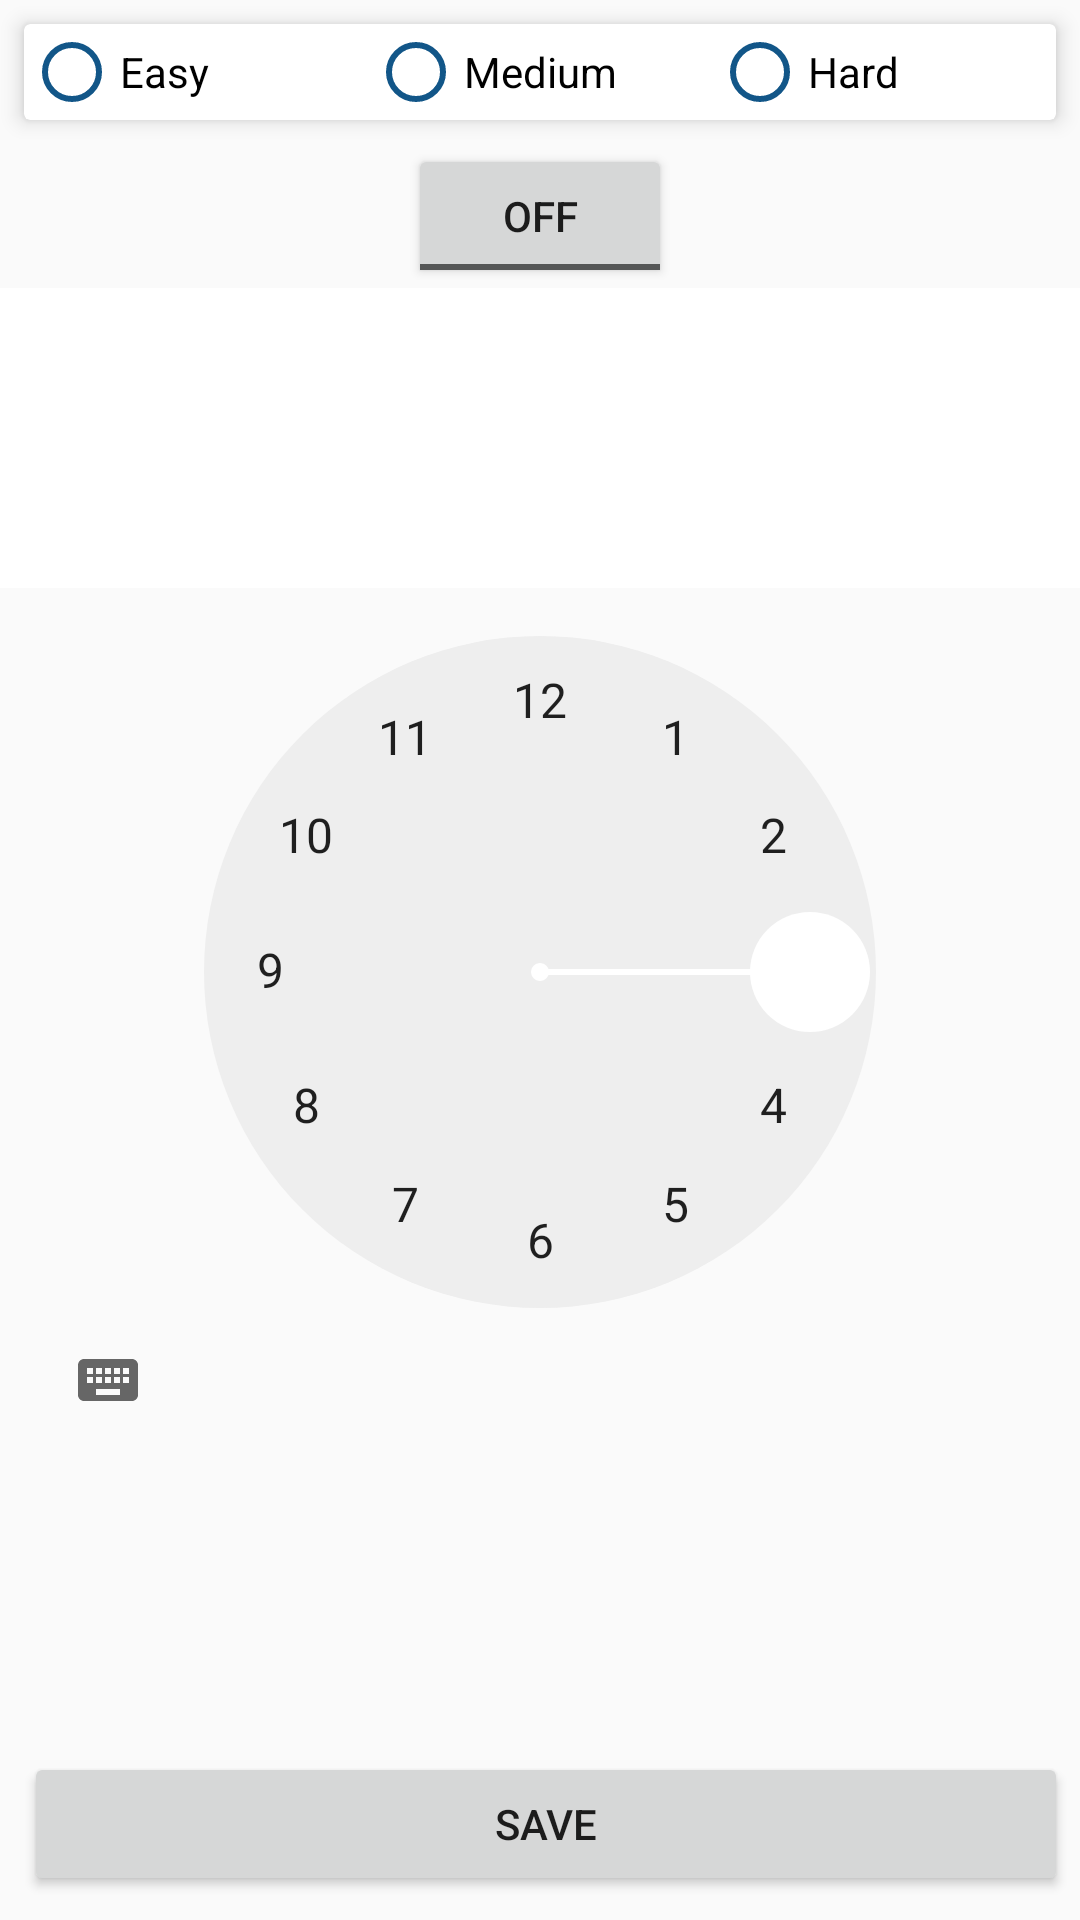

Layout XML and referenced resources for this Android screen:
<!-- AndroidManifest.xml: application theme AppTheme -->
<!-- res/layout/activity_setting_page.xml -->
<?xml version="1.0" encoding="utf-8"?>
<RelativeLayout xmlns:android="http://schemas.android.com/apk/res/android"
    xmlns:app="http://schemas.android.com/apk/res-auto"
    xmlns:tools="http://schemas.android.com/tools"
    android:layout_width="match_parent"
    android:layout_height="match_parent"
    tools:context=".Activity.Exercises.SettingPage">
    <android.support.v7.widget.CardView
        android:id="@+id/cardView"
        android:padding="16dp"
        android:layout_margin="8dp"
        app:cardElevation="4dp"
        android:layout_width="match_parent"
        android:layout_height="wrap_content">
        <RadioGroup
            android:id="@+id/rdiGroup"
            android:orientation="horizontal"
            android:weightSum="3"
            android:layout_width="match_parent"
            android:layout_height="wrap_content">

            <RadioButton
                android:id="@+id/rdiEasy"
                android:text="Easy"
                android:layout_weight="1"
                android:theme="@style/MyRadioButton"
                android:layout_width="0dp"
                android:layout_height="wrap_content" />
            <RadioButton
                android:id="@+id/rdiMedium"
                android:text="Medium"
                android:layout_weight="1"
                android:theme="@style/MyRadioButton"
                android:layout_width="0dp"
                android:layout_height="wrap_content" />

            <RadioButton
                android:id="@+id/rdiHard"
                android:text="Hard"
                android:layout_weight="1"
                android:theme="@style/MyRadioButton"
                android:layout_width="0dp"
                android:layout_height="wrap_content" />


        </RadioGroup>


    </android.support.v7.widget.CardView>
    <ToggleButton
        android:layout_below="@id/cardView"
        android:layout_centerHorizontal="true"
        android:id="@+id/switchAlarm"
        android:textOn="On"
        android:textOff="Off"
        android:layout_width="wrap_content"
        android:layout_height="wrap_content" />
    <TimePicker
        android:layout_below="@+id/switchAlarm"
        android:id="@+id/timePicker"
        android:layout_width="wrap_content"
        android:layout_height="wrap_content"></TimePicker>
    <Button
        android:layout_marginTop="8dp"
        android:layout_marginBottom="8dp"
        android:id="@+id/btnSave"
        android:text="Save"
        android:layout_alignParentBottom="true"
        android:layout_marginLeft="8dp"
        android:layout_marginRight="4dp"
        android:layout_width="match_parent"
        android:layout_weight="1"
        android:layout_height="wrap_content"
        />

</RelativeLayout>
<!-- resources referenced by this layout -->
<resources>
  <style name="MyRadioButton" parent="Theme.AppCompat.Light">
          <item name="colorControlNormal">@color/colorPrimary</item>
          <item name="colorControlActivated">@color/colorPrimaryDark</item>
  
      </style>
  <style name="AppTheme" parent="Theme.AppCompat.Light.DarkActionBar">
          
          <item name="colorPrimary">@color/colorPrimary</item>
          <item name="colorPrimaryDark">@color/colorPrimaryDark</item>
          <item name="colorAccent">@color/colorAccent</item>
      </style>
  <color name="colorPrimary">#125688</color>
  <color name="colorPrimaryDark">#00251a</color>
  <color name="colorAccent">#fff</color>
</resources>
